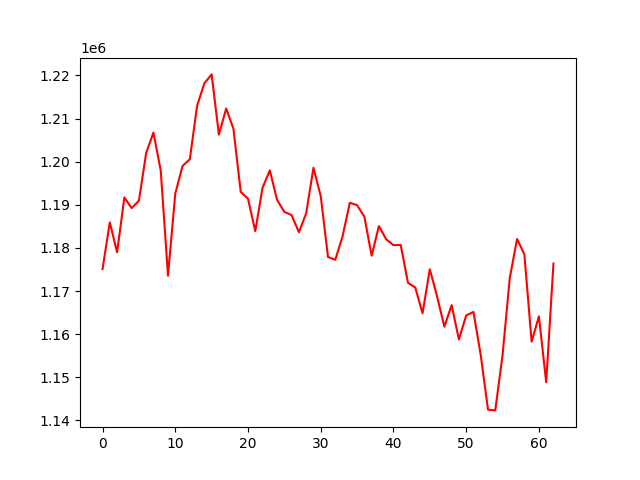

Values plotted in this chart, from the file beside it:
account_value, date, daily_return
1175112, 2021-07-06, 
1185918, 2021-07-07, 0.009196
1178980, 2021-07-08, -0.00585
1191698, 2021-07-09, 0.01079
1189223, 2021-07-12, -0.002077
1190939, 2021-07-13, 0.001443
1202027, 2021-07-14, 0.009311
1206734, 2021-07-15, 0.003916
1197939, 2021-07-16, -0.007289
1173567, 2021-07-19, -0.02034
1192589, 2021-07-20, 0.01621
1199005, 2021-07-21, 0.00538
1200541, 2021-07-22, 0.001281
1212941, 2021-07-23, 0.01033
1218168, 2021-07-26, 0.004309
1220225, 2021-07-27, 0.001688
1206255, 2021-07-28, -0.01145
1212326, 2021-07-29, 0.005033
1207610, 2021-07-30, -0.00389
1192988, 2021-08-02, -0.01211
1191399, 2021-08-03, -0.001332
1183895, 2021-08-04, -0.006298
1193939, 2021-08-05, 0.008484
1197969, 2021-08-06, 0.003375
1191123, 2021-08-09, -0.005714
1188360, 2021-08-10, -0.00232
1187599, 2021-08-11, -0.0006405
1183637, 2021-08-12, -0.003336
1188017, 2021-08-13, 0.0037
1198574, 2021-08-16, 0.008886
1192016, 2021-08-17, -0.005472
1177913, 2021-08-18, -0.01183
1177248, 2021-08-19, -0.0005646
1182654, 2021-08-20, 0.004592
1190471, 2021-08-23, 0.00661
1189901, 2021-08-24, -0.000479
1187255, 2021-08-25, -0.002223
1178193, 2021-08-26, -0.007633
1185067, 2021-08-27, 0.005834
1182004, 2021-08-30, -0.002584
1180642, 2021-08-31, -0.001153
1180678, 2021-09-01, 3.080550290768258e-05
1171915, 2021-09-02, -0.007422
1170815, 2021-09-03, -0.0009388
1164853, 2021-09-07, -0.005092
1175054, 2021-09-08, 0.008757
1168748, 2021-09-09, -0.005366
1161745, 2021-09-10, -0.005992
1166737, 2021-09-13, 0.004297
1158769, 2021-09-14, -0.006829
1164337, 2021-09-15, 0.004805
1165169, 2021-09-16, 0.0007145
1155176, 2021-09-17, -0.008577
1142502, 2021-09-20, -0.01097
1142333, 2021-09-21, -0.0001484
1155113, 2021-09-22, 0.01119
1173105, 2021-09-23, 0.01558
1182075, 2021-09-24, 0.007647
1178495, 2021-09-27, -0.003029
1158268, 2021-09-28, -0.01716
... 3 more rows
